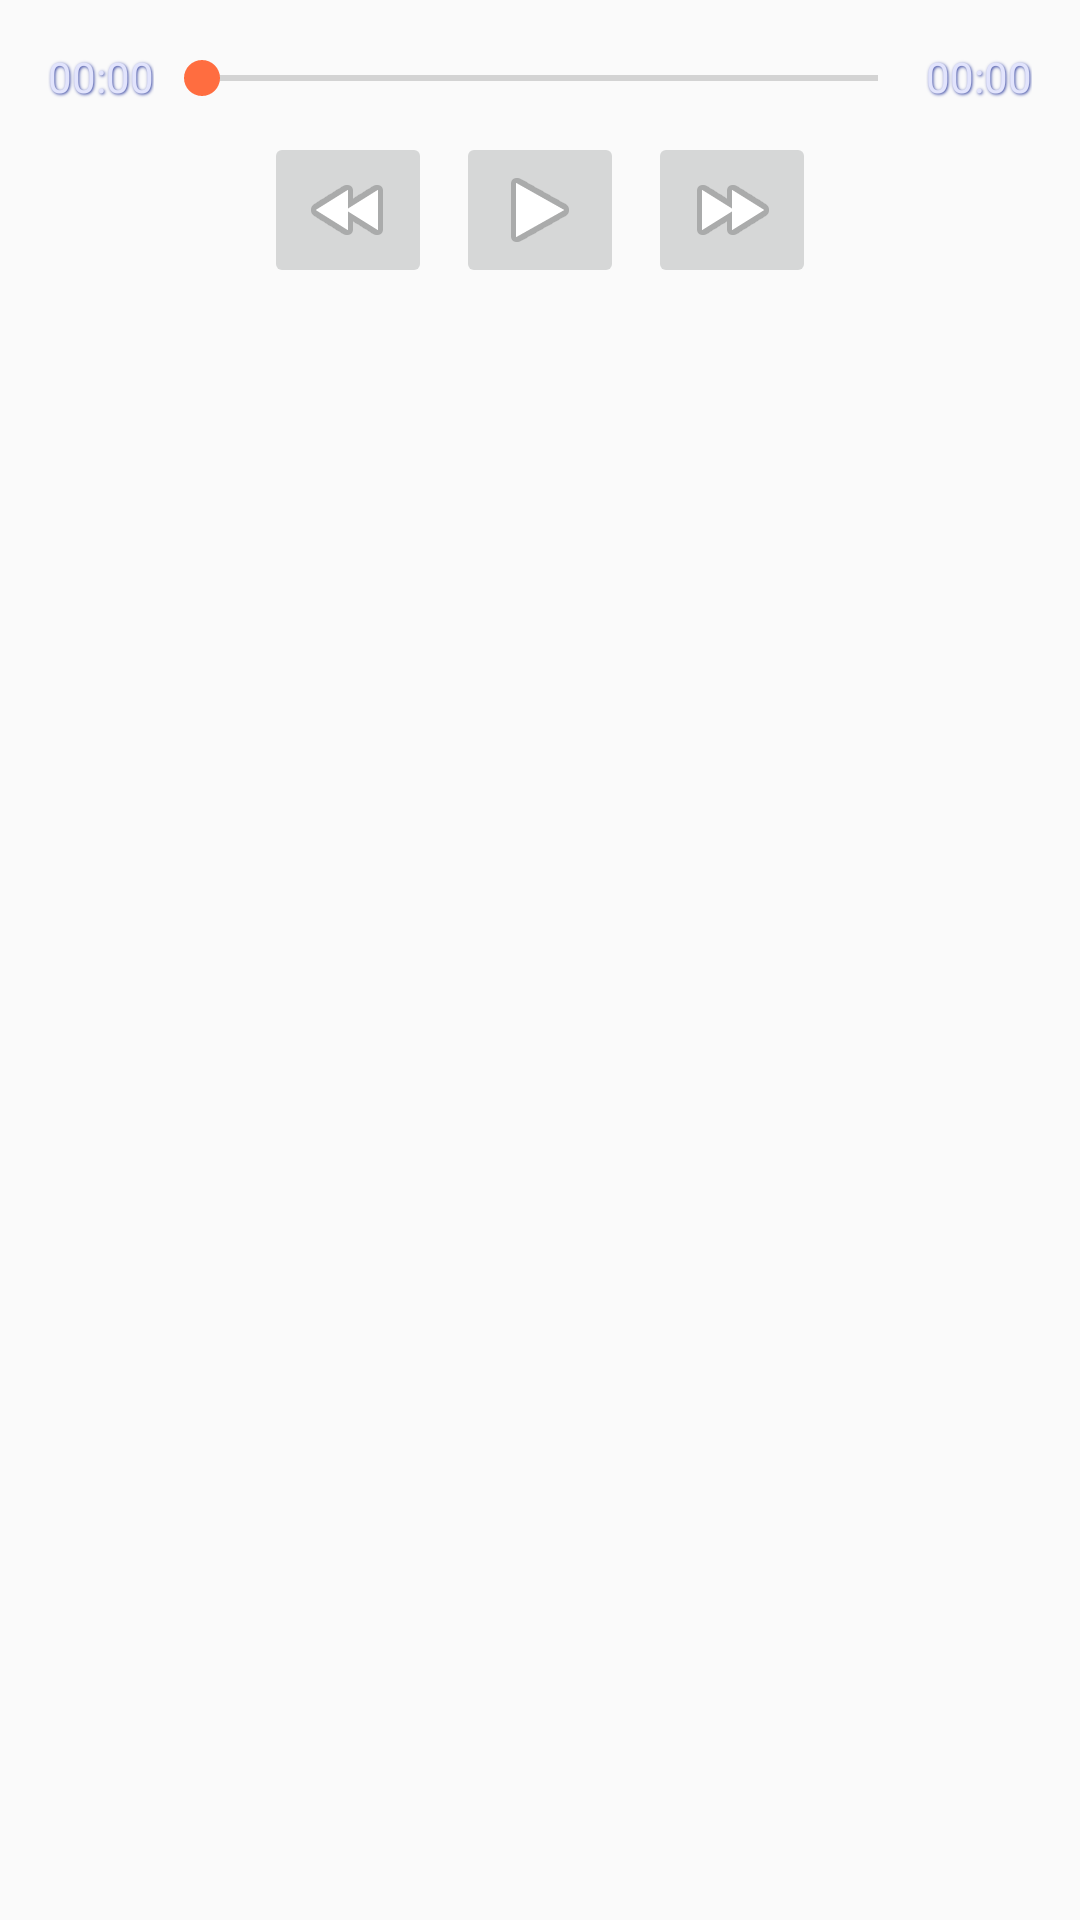

Reconstruct the res/layout file that produces this screen, plus the resources it refers to.
<!-- AndroidManifest.xml: activity theme AppTheme.NoActionBar -->
<!-- res/layout/fragment_player.xml -->
<?xml version="1.0" encoding="utf-8"?>
<android.support.constraint.ConstraintLayout xmlns:android="http://schemas.android.com/apk/res/android"
    xmlns:app="http://schemas.android.com/apk/res-auto"
    xmlns:tools="http://schemas.android.com/tools"
    android:layout_width="match_parent"
    android:layout_height="match_parent"
    tools:context="com.example.backgroundmusic.player.PlayerFragment"
    tools:layout_editor_absoluteY="81dp">

    <ImageView
        android:id="@+id/albumArtImageView"
        android:layout_width="0dp"
        android:layout_height="0dp"
        android:scaleType="centerCrop"
        android:tint="@color/imageViewTint"
        app:layout_constraintBottom_toBottomOf="parent"
        app:layout_constraintEnd_toEndOf="parent"
        app:layout_constraintStart_toStartOf="parent"
        app:layout_constraintTop_toTopOf="parent"
        tools:src="@drawable/ic_launcher_background" />

    <SeekBar
        android:id="@+id/seekBar"
        android:layout_width="0dp"
        android:layout_height="20dp"
        android:max="1000"
        app:layout_constraintEnd_toStartOf="@+id/totalDurationTextView"
        app:layout_constraintStart_toEndOf="@+id/currentDurationTextView"
        app:layout_constraintTop_toTopOf="@+id/currentDurationTextView" />

    <TextView
        android:id="@+id/totalDurationTextView"
        android:layout_width="wrap_content"
        android:layout_height="wrap_content"
        android:layout_marginEnd="16dp"
        android:shadowColor="@color/lightTextShadowColor"
        android:shadowDx="@dimen/textViewShadowDx"
        android:shadowDy="@dimen/textViewShadowDy"
        android:shadowRadius="@dimen/textViewShadowRadius"
        android:text="@string/duration_default"
        android:textColor="@color/lightTextColor"
        app:layout_constraintEnd_toEndOf="parent"
        app:layout_constraintTop_toTopOf="@+id/currentDurationTextView"
        tools:text="03:45" />

    <ImageButton
        android:id="@+id/playControlImageButton"
        android:layout_width="wrap_content"
        android:layout_height="wrap_content"
        android:layout_marginEnd="8dp"
        android:layout_marginStart="8dp"
        android:layout_marginTop="8dp"
        android:src="@android:drawable/ic_media_play"
        app:layout_constraintEnd_toEndOf="parent"
        app:layout_constraintStart_toStartOf="parent"
        app:layout_constraintTop_toBottomOf="@+id/seekBar" />

    <ImageButton
        android:id="@+id/forwardControlImageButton"
        android:layout_width="wrap_content"
        android:layout_height="wrap_content"
        android:layout_marginStart="8dp"
        android:src="@android:drawable/ic_media_ff"
        app:layout_constraintStart_toEndOf="@+id/playControlImageButton"
        app:layout_constraintTop_toTopOf="@+id/playControlImageButton" />

    <TextView
        android:id="@+id/currentDurationTextView"
        android:layout_width="wrap_content"
        android:layout_height="wrap_content"
        android:layout_marginStart="16dp"
        android:layout_marginTop="16dp"
        android:shadowColor="@color/lightTextShadowColor"
        android:shadowDx="@dimen/textViewShadowDx"
        android:shadowDy="@dimen/textViewShadowDy"
        android:shadowRadius="@dimen/textViewShadowRadius"
        android:text="@string/duration_default"
        android:textColor="@color/lightTextColor"
        app:layout_constraintStart_toStartOf="parent"
        app:layout_constraintTop_toTopOf="parent"
        tools:text="00:23" />

    <ImageButton
        android:id="@+id/rewindControlImageButton"
        android:layout_width="wrap_content"
        android:layout_height="wrap_content"
        android:layout_marginEnd="8dp"
        android:src="@android:drawable/ic_media_rew"
        app:layout_constraintEnd_toStartOf="@+id/playControlImageButton"
        app:layout_constraintTop_toTopOf="@+id/playControlImageButton" />

    <TextView
        android:id="@+id/titleTextView"
        android:layout_width="wrap_content"
        android:layout_height="wrap_content"
        android:layout_marginBottom="8dp"
        android:layout_marginStart="8dp"
        android:shadowColor="@color/lightTextShadowColor"
        android:shadowDx="@dimen/textViewShadowDx"
        android:shadowDy="@dimen/textViewShadowDy"
        android:shadowRadius="@dimen/textViewShadowRadius"
        android:textColor="@color/lightTextColor"
        app:layout_constraintBottom_toTopOf="@+id/artistTextView"
        app:layout_constraintStart_toStartOf="parent"
        tools:text="Title" />

    <TextView
        android:id="@+id/artistTextView"
        android:layout_width="wrap_content"
        android:layout_height="wrap_content"
        android:layout_marginBottom="8dp"
        android:layout_marginStart="8dp"
        android:shadowColor="@color/lightTextShadowColor"
        android:shadowDx="@dimen/textViewShadowDx"
        android:shadowDy="@dimen/textViewShadowDy"
        android:shadowRadius="@dimen/textViewShadowRadius"
        android:textColor="@color/lightTextColor"
        app:layout_constraintBottom_toTopOf="@+id/albumTextView"
        app:layout_constraintStart_toStartOf="parent"
        tools:text="Artist" />

    <TextView
        android:id="@+id/albumTextView"
        android:layout_width="wrap_content"
        android:layout_height="wrap_content"
        android:layout_marginBottom="8dp"
        android:layout_marginStart="8dp"
        android:shadowColor="@color/lightTextShadowColor"
        android:shadowDx="@dimen/textViewShadowDx"
        android:shadowDy="@dimen/textViewShadowDy"
        android:shadowRadius="@dimen/textViewShadowRadius"
        android:textColor="@color/lightTextColor"
        app:layout_constraintBottom_toBottomOf="parent"
        app:layout_constraintStart_toStartOf="parent"
        tools:text="Album" />
</android.support.constraint.ConstraintLayout>
<!-- resources referenced by this layout -->
<resources>
  <color name="imageViewTint">#44000000</color>
  <color name="lightTextColor">#E2E4FC</color>
  <color name="lightTextShadowColor">@color/colorPrimaryDark</color>
  <dimen name="textViewShadowDx">1</dimen>
  <dimen name="textViewShadowDy">1</dimen>
  <dimen name="textViewShadowRadius">2</dimen>
  <string name="duration_default">00:00</string>
  <style name="AppTheme.NoActionBar">
          <item name="windowActionBar">false</item>
          <item name="windowNoTitle">true</item>
      </style>
  <color name="colorPrimaryDark">#303F9F</color>
</resources>
